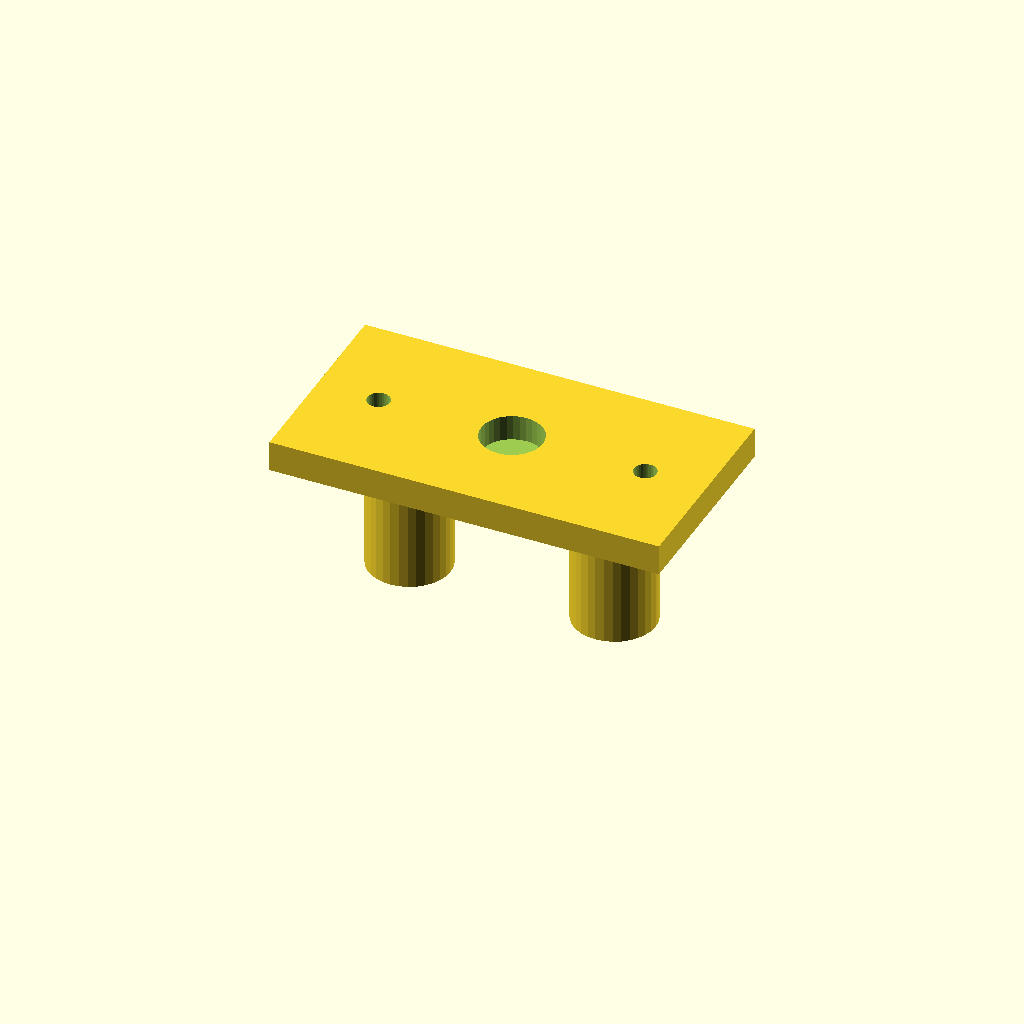
Cell 1 — every parameter at its default value.
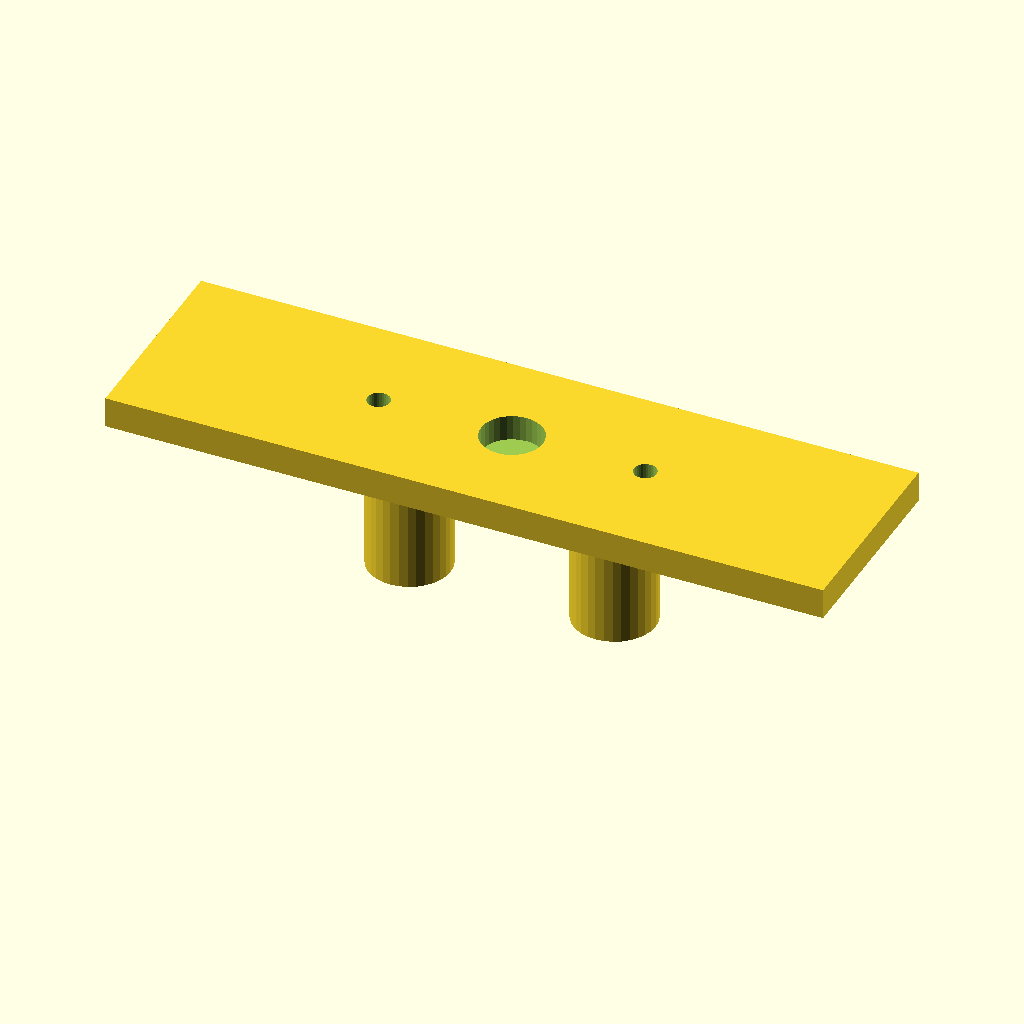
Cell 2: amplada_sensor = 64 (everything else at default).
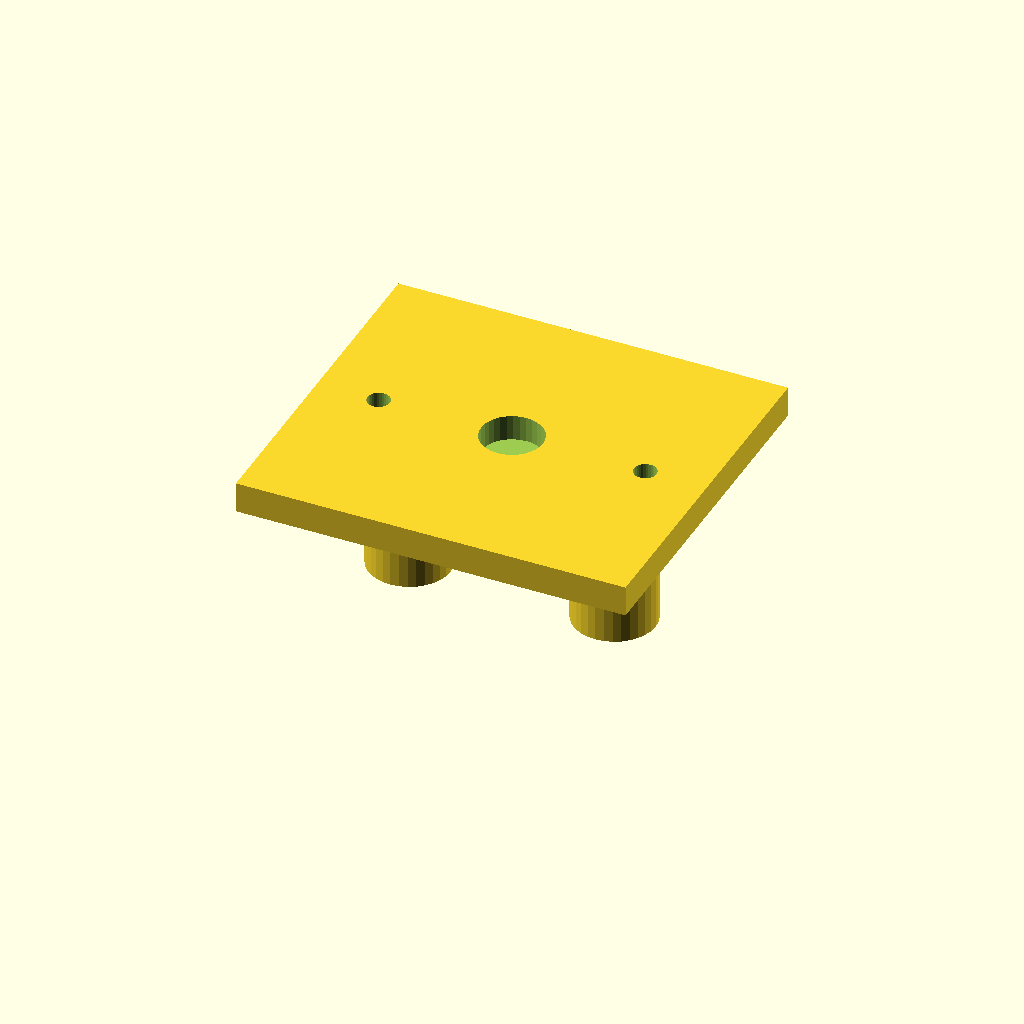
Cell 3 — fondaria_sensor set to 28, the other parameters unchanged.
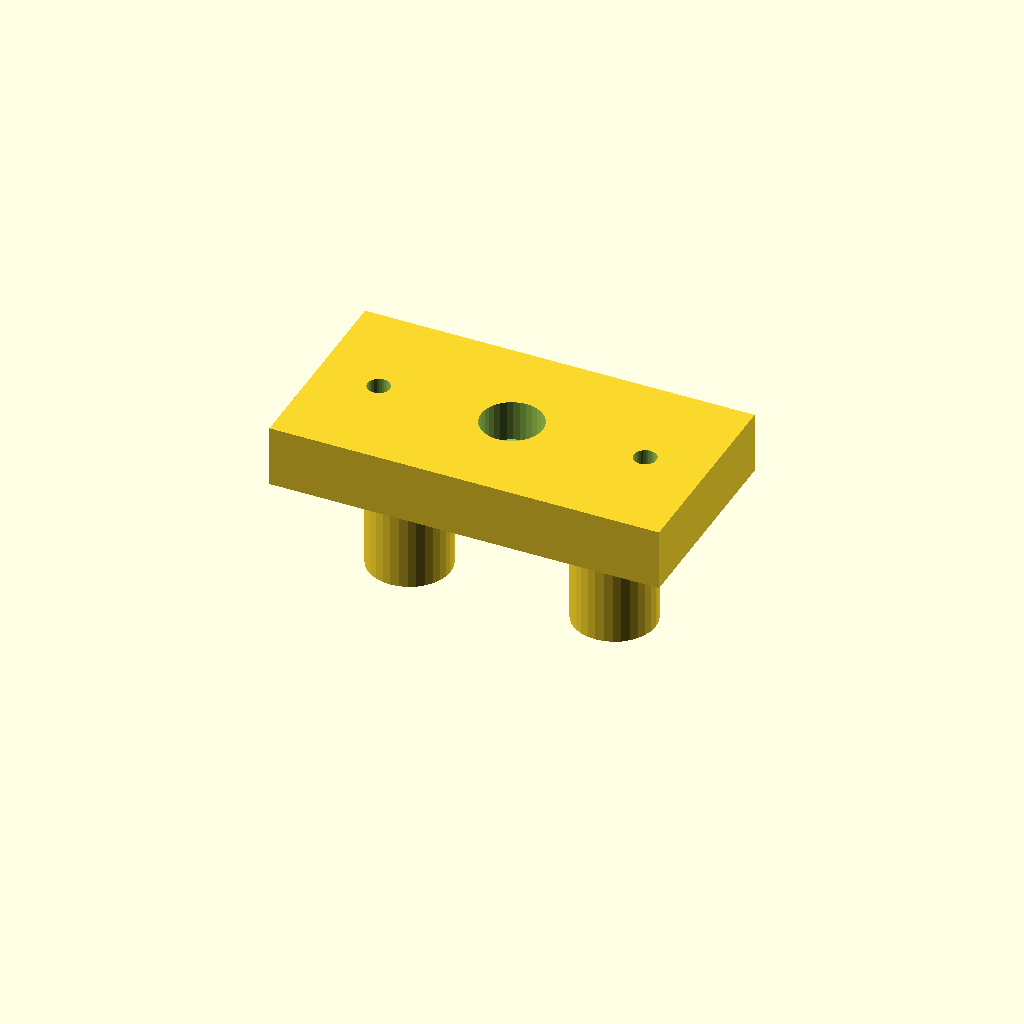
Cell 4: the same model with gruix_placa = 6.
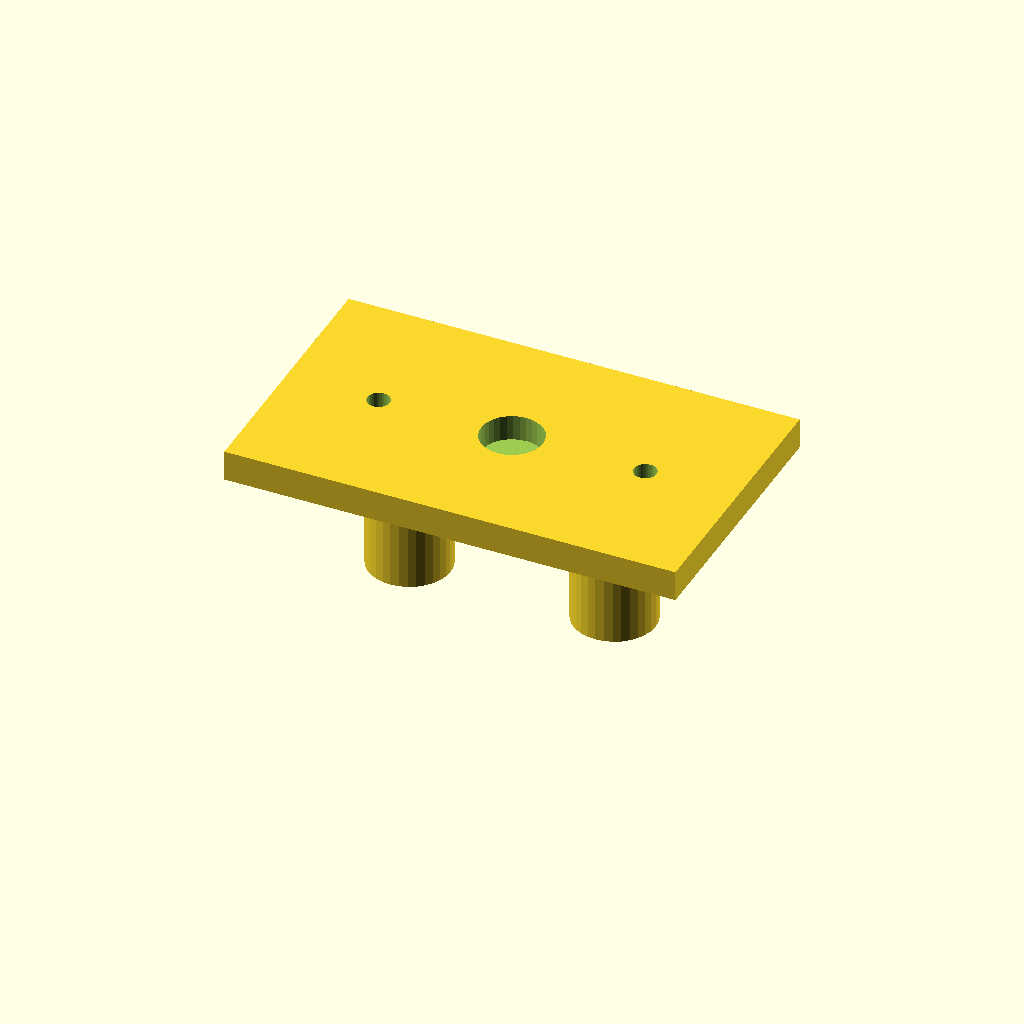
Cell 5: the same model with marge = 6.
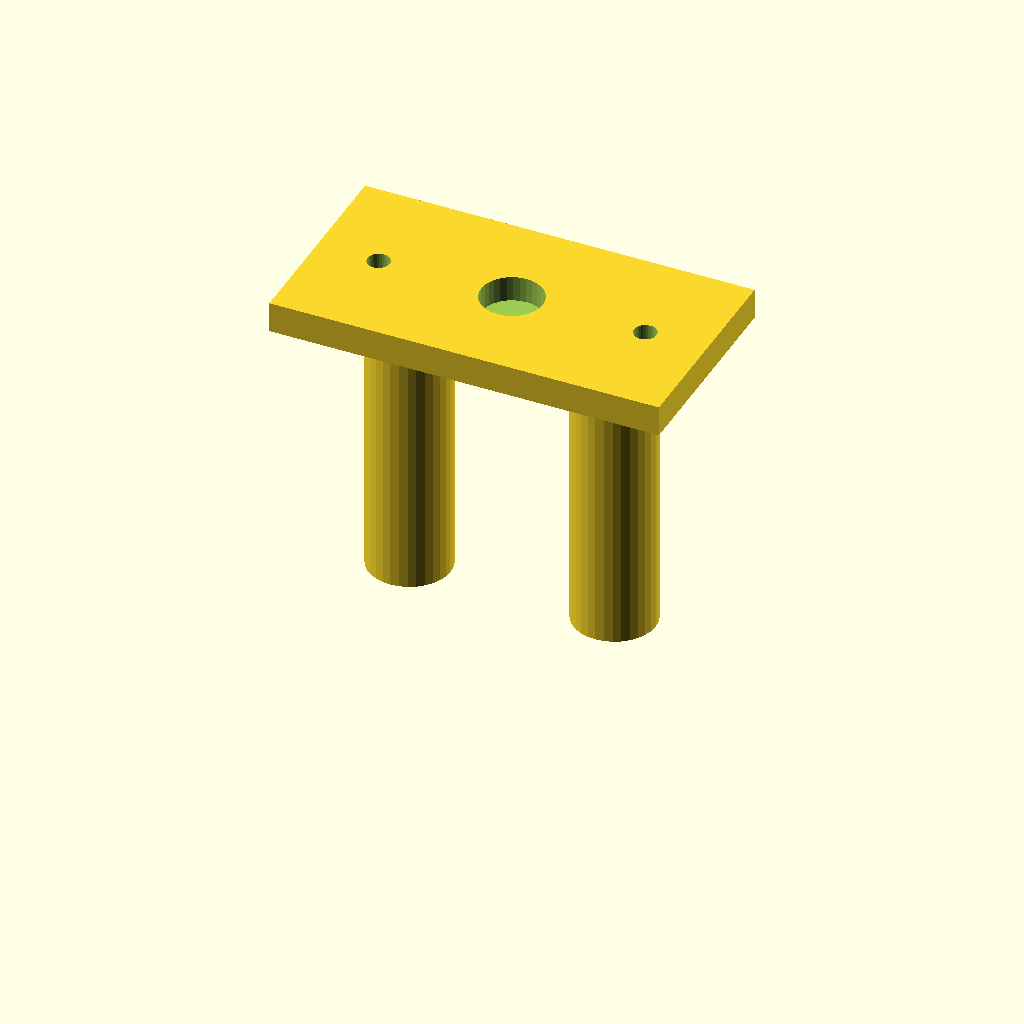
Cell 6: the same model with alcada_potes = 30.
All cells are drawn from one camera (rotation 55°, 0°, 25°, orthographic, colour scheme Cornfield), so only the parameter changes between them.
Source of the model, Recursos/peces_3d/suport_seguidor_linia.scad:
// suport_seguidor_linia.scad
// Suport del seguidor de linia KS0050 per al rover (T3), enganxat/cargolat
// sota el xassis del vehicle ja muntat, amb el sensor mirant a terra
// (Sessio 0, vegeu Classes/00_General/00_Projecte_T3_Rover.md). Peca nova,
// petita: NO hi ha plantilla laser (vegeu
// Recursos/plantilles_laser/README.md).
// Material recomanat: PLA. 1 unitat per rover.

// --- Parametres (mm) ---
// Modul KS0050 (seguidor de linia IR, 1 canal): placa aprox. 32 x 14 mm.
amplada_sensor = 32;
fondaria_sensor = 14;
gruix_placa = 3;
marge = 3;
alcada_potes = 15;             // distancia del sensor al terra (mirant avall)
diametre_ull = 6;              // finestra pel LED/fotodiode emissor+receptor
separacio_forats_sensor = 26;  // distancia entre forats de muntatge del modul
forat_m3 = 3.4;                // forats per fixar el suport al xassis
separacio_forats_xassis = 20;
$fn = 32;

module placa_sensor() {
    difference() {
        cube([amplada_sensor + marge * 2, fondaria_sensor + marge * 2, gruix_placa],
             center = true);
        // finestra de visio del sensor cap a terra
        translate([0, 0, -1])
            cylinder(h = gruix_placa + 2, d = diametre_ull);
        // forats de muntatge del modul KS0050
        translate([-separacio_forats_sensor / 2, 0, -1])
            cylinder(h = gruix_placa + 2, d = 2.2);
        translate([separacio_forats_sensor / 2, 0, -1])
            cylinder(h = gruix_placa + 2, d = 2.2);
    }
}

module pota(x) {
    translate([x, 0, 0])
        difference() {
            cylinder(h = alcada_potes, d = 8);
            translate([0, 0, -1])
                cylinder(h = alcada_potes + 2, d = forat_m3);
        }
}

union() {
    translate([0, 0, alcada_potes])
        placa_sensor();
    pota(-separacio_forats_xassis / 2);
    pota(separacio_forats_xassis / 2);
}
Parameter table extracted from the source (name, type, default, range or options):
amplada_sensor: number, default 32
fondaria_sensor: number, default 14
gruix_placa: number, default 3
marge: number, default 3
alcada_potes: number, default 15
diametre_ull: number, default 6
separacio_forats_sensor: number, default 26
forat_m3: number, default 3.4
separacio_forats_xassis: number, default 20
